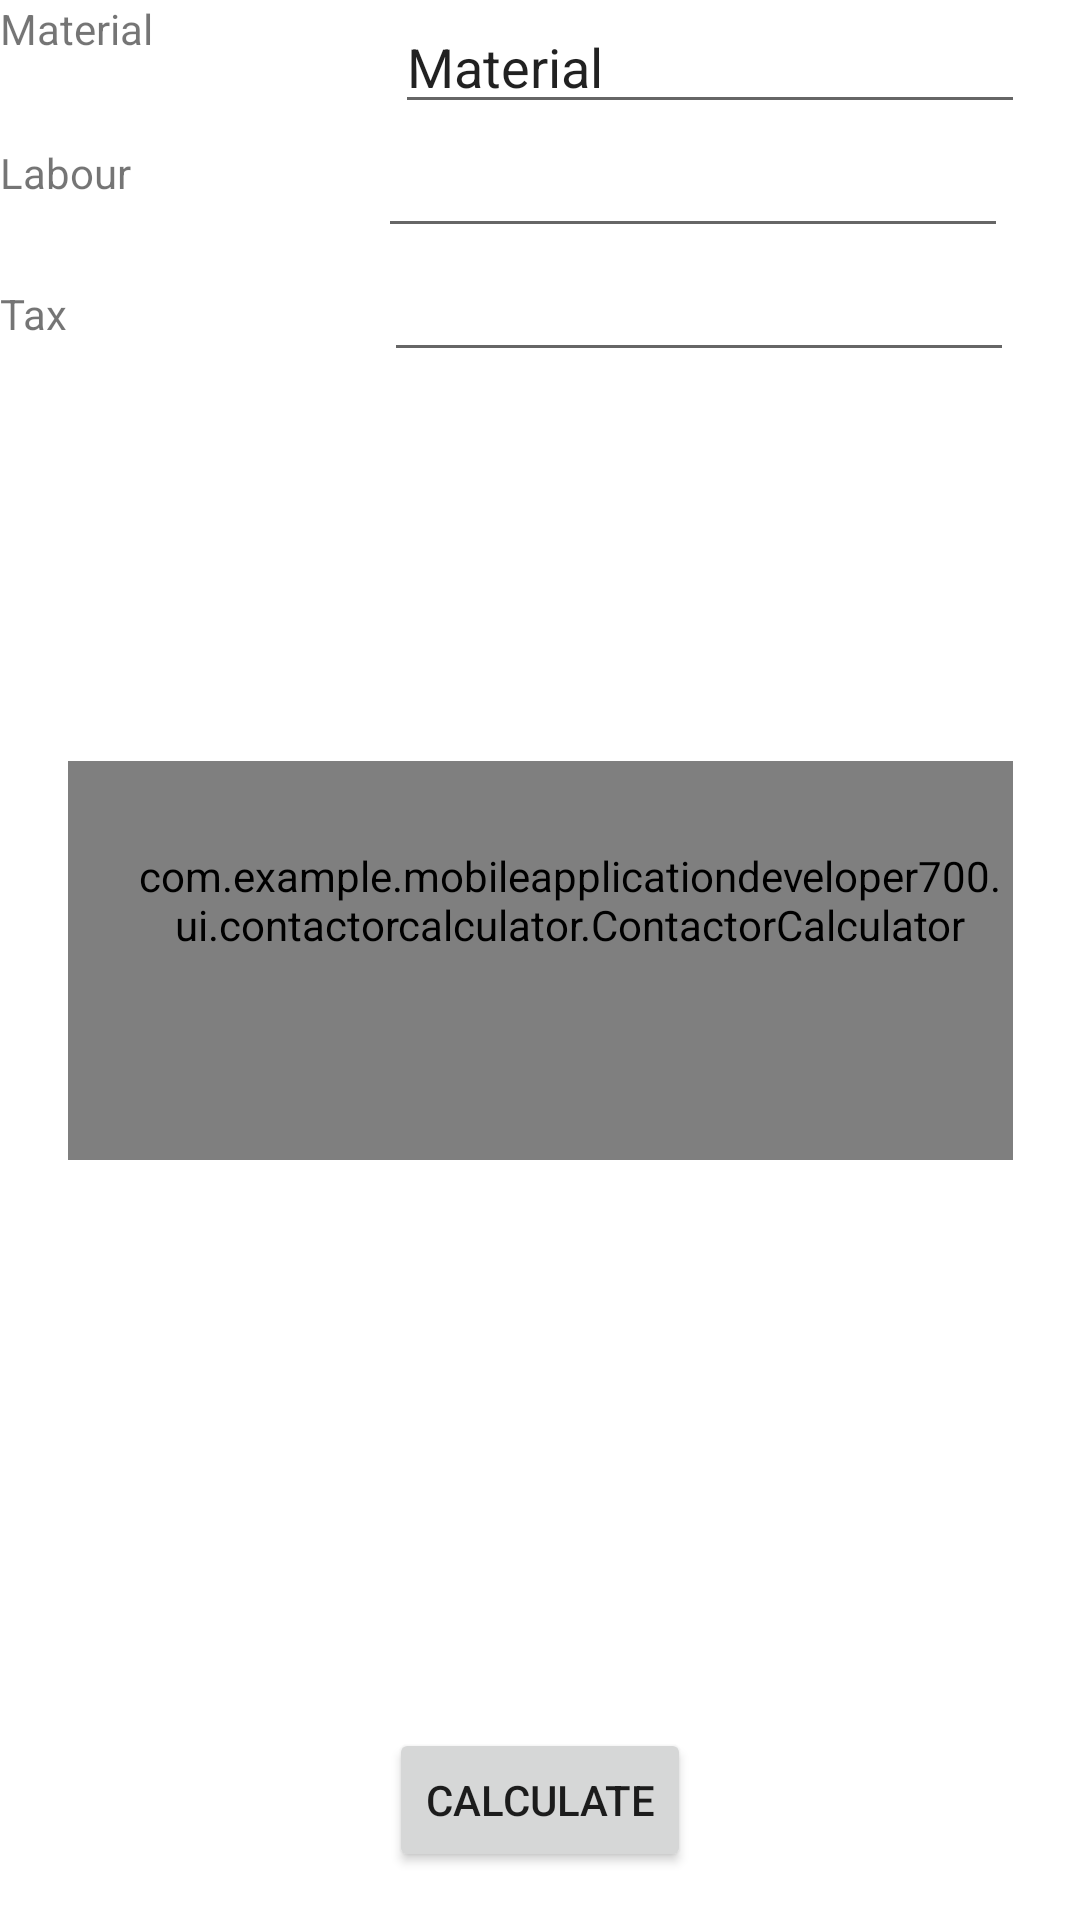

Layout XML and referenced resources for this Android screen:
<!-- AndroidManifest.xml: application theme Theme.MobileApplicationDeveloper700 -->
<!-- res/layout/sample_contactor_calculator.xml -->
<androidx.constraintlayout.widget.ConstraintLayout xmlns:android="http://schemas.android.com/apk/res/android"
    xmlns:app="http://schemas.android.com/apk/res-auto"
    xmlns:tools="http://schemas.android.com/tools"
    android:layout_width="match_parent"
    android:layout_height="match_parent">

    <com.example.mobileapplicationdeveloper700.ui.contactorcalculator.ContactorCalculator
        style="@style/Widget.Theme.MobileApplicationDeveloper700.MyView"
        android:layout_width="315dp"
        android:layout_height="133dp"
        android:paddingLeft="20dp"
        android:paddingBottom="40dp"
        app:exampleDimension="24sp"
        app:exampleDrawable="@android:drawable/ic_menu_add"
        app:exampleString="Hello, ContactorCalculator"
        app:layout_constraintBottom_toBottomOf="parent"
        app:layout_constraintEnd_toEndOf="parent"
        app:layout_constraintStart_toStartOf="parent"
        app:layout_constraintTop_toTopOf="parent"
        tools:visibility="invisible" />

    <TextView
        android:id="@+id/textMaterial"
        android:layout_width="113dp"
        android:layout_height="48dp"
        android:text="Material"
        app:layout_constraintStart_toStartOf="parent"
        app:layout_constraintTop_toTopOf="parent" />

    <TextView
        android:id="@+id/textLabour"
        android:layout_width="102dp"
        android:layout_height="47dp"
        android:text="Labour"
        app:layout_constraintStart_toStartOf="parent"
        app:layout_constraintTop_toBottomOf="@+id/textMaterial" />

    <TextView
        android:id="@+id/textTax"
        android:layout_width="106dp"
        android:layout_height="54dp"
        android:text="Tax"
        app:layout_constraintStart_toStartOf="parent"
        app:layout_constraintTop_toBottomOf="@+id/textLabour" />

    <EditText
        android:id="@+id/Material"
        android:layout_width="wrap_content"
        android:layout_height="wrap_content"
        android:ems="10"
        android:inputType="textPersonName"
        android:text="Material"
        app:layout_constraintEnd_toEndOf="parent"
        app:layout_constraintStart_toEndOf="@+id/textMaterial"
        app:layout_constraintTop_toTopOf="parent" />

    <EditText
        android:id="@+id/Labour"
        android:layout_width="wrap_content"
        android:layout_height="wrap_content"
        android:ems="10"
        android:inputType="numberDecimal"
        app:layout_constraintEnd_toEndOf="parent"
        app:layout_constraintStart_toEndOf="@+id/textLabour"
        app:layout_constraintTop_toBottomOf="@+id/Material" />

    <EditText
        android:id="@+id/Tax"
        android:layout_width="wrap_content"
        android:layout_height="wrap_content"
        android:ems="10"
        android:inputType="numberDecimal"
        app:layout_constraintEnd_toEndOf="parent"
        app:layout_constraintStart_toEndOf="@+id/textTax"
        app:layout_constraintTop_toBottomOf="@+id/Labour" />

    <Button
        android:id="@+id/button"
        android:layout_width="wrap_content"
        android:layout_height="wrap_content"
        android:layout_marginBottom="16dp"
        android:text="Calculate"
        app:layout_constraintBottom_toBottomOf="parent"
        app:layout_constraintEnd_toEndOf="parent"
        app:layout_constraintStart_toStartOf="parent" />


</androidx.constraintlayout.widget.ConstraintLayout>
<!-- resources referenced by this layout -->
<resources>
  <style name="Widget.Theme.MobileApplicationDeveloper700.MyView" parent="">
          <item name="android:background">@color/gray_400</item>
          <item name="ExampleColor">@color/light_blue_400</item>
      </style>
  <style name="Theme.MobileApplicationDeveloper700" parent="Theme.MaterialComponents.DayNight.DarkActionBar">
          
          <item name="colorPrimary">@color/purple_500</item>
          <item name="colorPrimaryVariant">@color/purple_700</item>
          <item name="colorOnPrimary">@color/white</item>
          
          <item name="colorSecondary">@color/teal_200</item>
          <item name="colorSecondaryVariant">@color/teal_700</item>
          <item name="colorOnSecondary">@color/black</item>
          
          <item name="android:statusBarColor" tools:targetApi="l">?attr/colorPrimaryVariant</item>
          
      </style>
  <!-- not gathered from this repository: default colours our renderer supplied (Android Studio template values) -->
  <color name="purple_500">#FF6200EE</color>
  <color name="purple_700">#FF3700B3</color>
  <color name="teal_200">#FF03DAC5</color>
  <color name="teal_700">#FF018786</color>
  <color name="black">#FF000000</color>
  <color name="white">#FFFFFFFF</color>
</resources>
